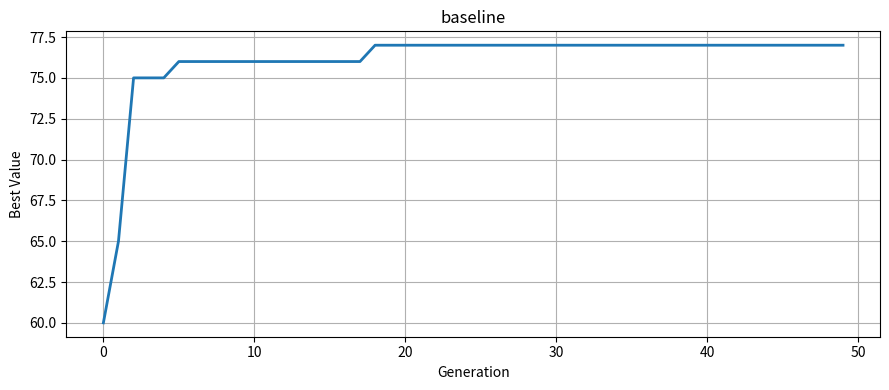
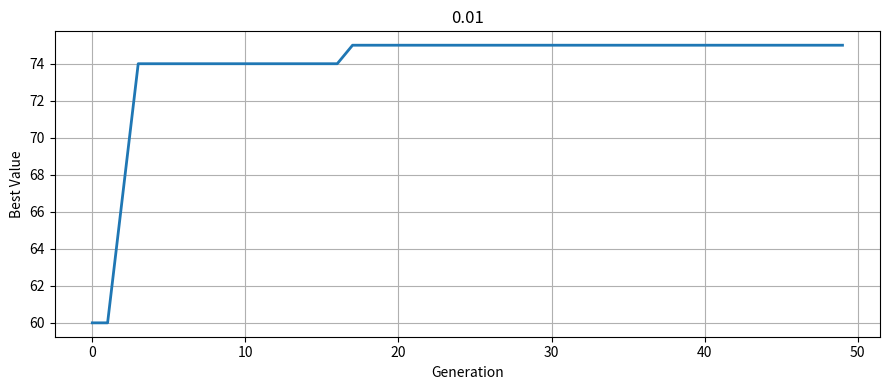
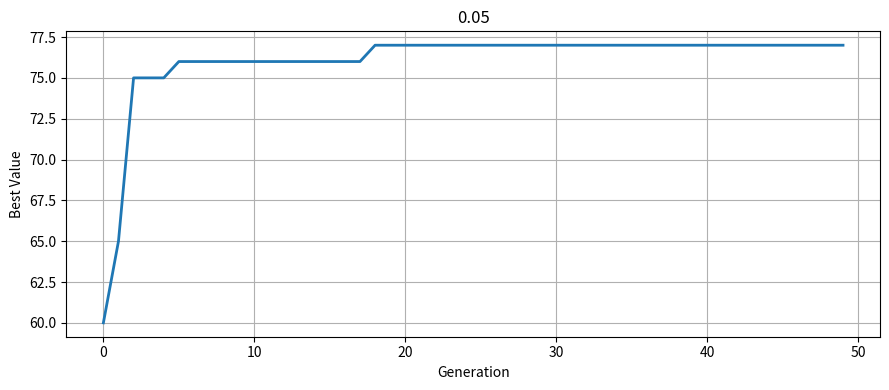
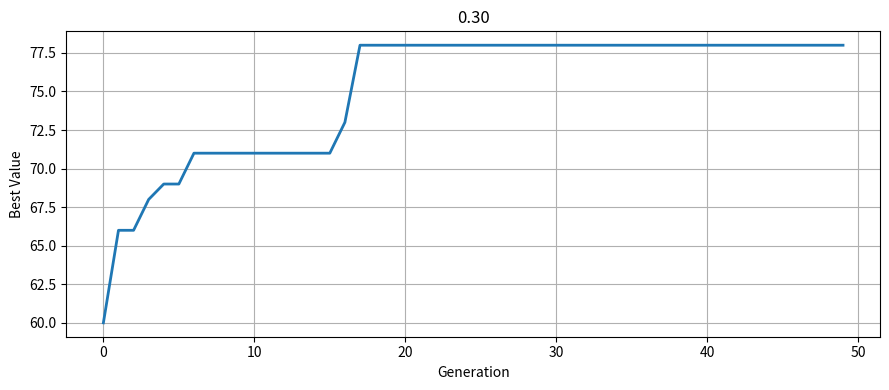

Source code (Python) for these figures, in order:
"""
ga_knapsack.py  —  Genetic Algorithm: 0/1 Knapsack Problem
===========================================================
This program is COMPLETE and works as-is. DO NOT rewrite it.

Your task:
  1. Read the code and understand how it works
  2. Run the 2 experiments described in README.md
  3. Save the plots and fill in your observations in README.md

HOW TO RUN
----------
    python ga_knapsack.py

PROBLEM
-------
A trekker is packing a 15 kg backpack. There are 15 items to choose from,
each with a weight and a value score. Pick items that maximise total value
without exceeding the weight limit.
"""

import random
import matplotlib.pyplot as plt
import os

# =============================================================================
# PROBLEM DATA
# =============================================================================

ITEMS = [
    ("Water bottle",          2.0,   9),
    ("First aid kit",         1.5,  10),
    ("Tent",                  4.0,  10),
    ("Sleeping bag",          3.0,   9),
    ("Torch",                 0.5,   6),
    ("Energy bars (x6)",      1.0,   7),
    ("Rain jacket",           1.0,   8),
    ("Map & compass",         0.3,   7),
    ("Camera",                1.2,   5),
    ("Extra clothes",         2.0,   4),
    ("Cooking stove",         1.5,   6),
    ("Rope (10 m)",           2.5,   5),
    ("Sunscreen",             0.3,   4),
    ("Trekking poles",        1.5,   5),
    ("Power bank",            0.8,   6),
]

NUM_ITEMS  = len(ITEMS)
MAX_WEIGHT = 15.0

WEIGHTS = [item[1] for item in ITEMS]
VALUES  = [item[2] for item in ITEMS]
NAMES   = [item[0] for item in ITEMS]


# =============================================================================
# FITNESS FUNCTION
# =============================================================================

def fitness(chromosome):

    total_weight = sum(
        WEIGHTS[i] for i in range(NUM_ITEMS)
        if chromosome[i] == 1
    )

    total_value = sum(
        VALUES[i] for i in range(NUM_ITEMS)
        if chromosome[i] == 1
    )

    if total_weight > MAX_WEIGHT:
        return 0

    return total_value


# =============================================================================
# GA OPERATORS
# =============================================================================

def tournament_select(population, fitnesses, k=3):

    candidates = random.sample(
        range(len(population)),
        k
    )

    winner = max(
        candidates,
        key=lambda i: fitnesses[i]
    )

    return population[winner][:]


def crossover(p1, p2, rate=0.8):

    if random.random() > rate:
        return p1[:]

    cut = random.randint(
        1,
        NUM_ITEMS - 1
    )

    return p1[:cut] + p2[cut:]


def mutate(chromosome, rate):

    result = chromosome[:]

    for i in range(NUM_ITEMS):

        if random.random() < rate:
            result[i] = 1 - result[i]

    return result


# =============================================================================
# GENETIC ALGORITHM
# =============================================================================

def run_ga(
    population_size = 20,
    generations     = 50,
    crossover_rate  = 0.8,
    mutation_rate   = 0.05,
    tournament_size = 3,
    seed            = 42,
):

    random.seed(seed)

    population = [
        [random.randint(0, 1) for _ in range(NUM_ITEMS)]
        for _ in range(population_size)
    ]

    best_chromosome = None
    best_value      = -1
    value_log       = []

    for _ in range(generations):

        fitnesses = [
            fitness(c)
            for c in population
        ]

        gen_best_i = max(
            range(population_size),
            key=lambda i: fitnesses[i]
        )

        if fitnesses[gen_best_i] > best_value:

            best_value = fitnesses[gen_best_i]

            best_chromosome = population[gen_best_i][:]

        value_log.append(best_value)

        next_gen = [best_chromosome[:]]

        while len(next_gen) < population_size:

            p1 = tournament_select(
                population,
                fitnesses,
                tournament_size
            )

            p2 = tournament_select(
                population,
                fitnesses,
                tournament_size
            )

            child = crossover(
                p1,
                p2,
                crossover_rate
            )

            child = mutate(
                child,
                mutation_rate
            )

            next_gen.append(child)

        population = next_gen

    return best_chromosome, best_value, value_log


# =============================================================================
# OUTPUT HELPERS
# =============================================================================

def print_solution(chromosome):

    total_weight = sum(
        WEIGHTS[i]
        for i in range(NUM_ITEMS)
        if chromosome[i] == 1
    )

    total_value = sum(
        VALUES[i]
        for i in range(NUM_ITEMS)
        if chromosome[i] == 1
    )

    packed = [
        NAMES[i]
        for i in range(NUM_ITEMS)
        if chromosome[i] == 1
    ]

    valid = total_weight <= MAX_WEIGHT

    print("\n  Best Packing List")
    print("-" * 38)

    for item in packed:
        print("  +", item)

    print("-" * 38)

    print(
        f"  Weight : {total_weight:.1f} / {MAX_WEIGHT} kg"
    )

    print(
        f"  Value  : {total_value}"
    )

    print(
        f"  Valid  : {'Yes' if valid else 'No'}\n"
    )


def save_plot(value_log, filename, title):

    os.makedirs("plots", exist_ok=True)

    plt.figure(figsize=(9,4))

    plt.plot(
        value_log,
        linewidth=2
    )

    plt.xlabel("Generation")
    plt.ylabel("Best Value")

    plt.title(title)

    plt.grid(True)

    plt.tight_layout()

    plt.savefig(filename)

    plt.close()

    print("Saved ->", filename)


# =============================================================================
# RUN
# =============================================================================

if __name__ == "__main__":

    # EXPERIMENT 1

    best_chr, best_val, val_log = run_ga(
        population_size=20,
        generations=50,
        crossover_rate=0.8,
        mutation_rate=0.05,
        tournament_size=3,
        seed=42
    )

    print_solution(best_chr)

    print("Generations:", len(val_log))
    print("Gen1:", val_log[0])
    print("Final:", best_val)

    save_plot(
        val_log,
        "plots/experiment_1.png",
        "baseline"
    )


    # EXPERIMENT 2

    chr2, val2, vl2 = run_ga(
        mutation_rate=0.01
    )

    print_solution(chr2)

    save_plot(
        vl2,
        "plots/experiment_2a.png",
        "0.01"
    )


    chr3, val3, vl3 = run_ga(
        mutation_rate=0.05
    )

    print_solution(chr3)

    save_plot(
        vl3,
        "plots/experiment_2b.png",
        "0.05"
    )


    chr4, val4, vl4 = run_ga(
        mutation_rate=0.30
    )

    print_solution(chr4)

    save_plot(
        vl4,
        "plots/experiment_2c.png",
        "0.30"
    )
